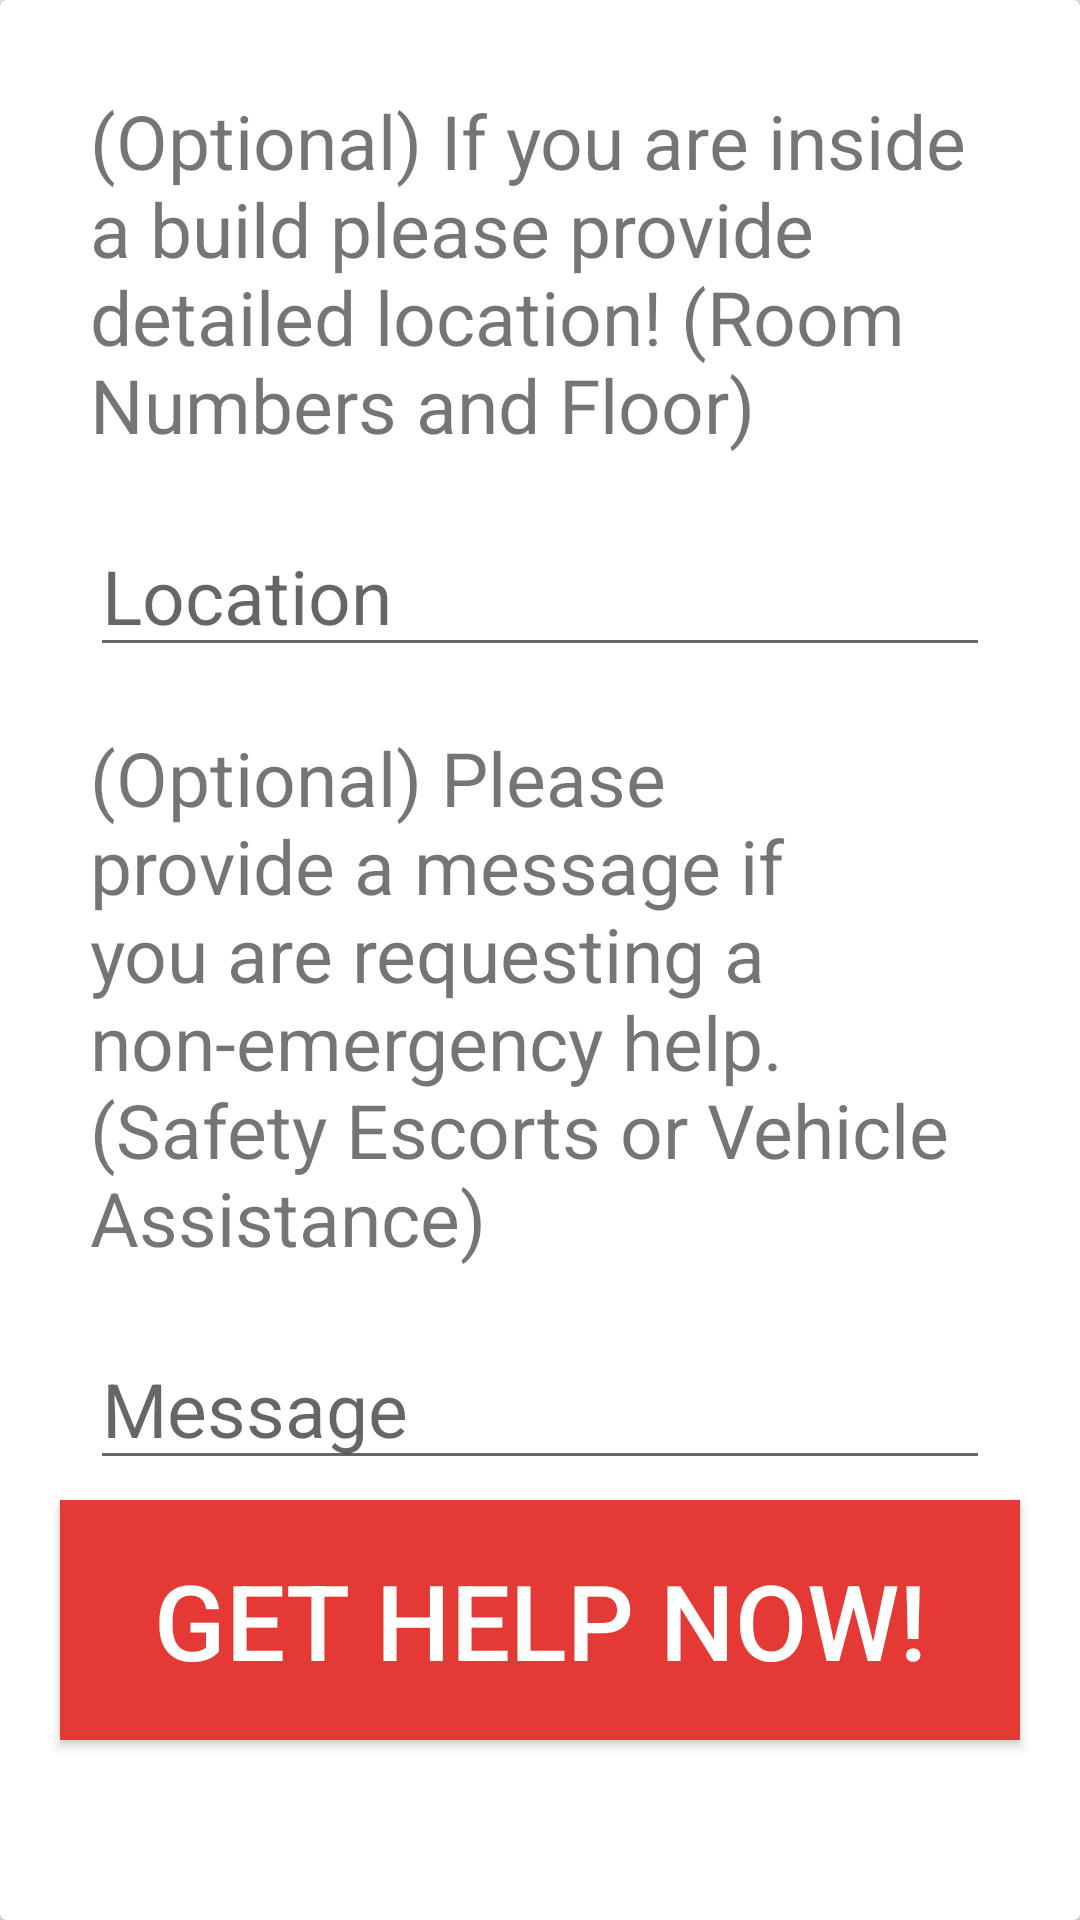

The Android layout XML behind this screen, and the referenced resources:
<!-- AndroidManifest.xml: application theme AppTheme -->
<!-- res/layout/fragment_studet_help.xml -->
<android.support.v7.widget.CardView android:id="@+id/card_view"
    android:layout_margin="20sp"
    android:layout_gravity="center"
    android:layout_width="fill_parent"
    android:layout_height="fill_parent"
    android:background="@color/grey_300"
    app:cardElevation="8dp"
    app:cardCornerRadius="2dp"
    xmlns:android="http://schemas.android.com/apk/res/android"
    xmlns:app="http://schemas.android.com/apk/res-auto">


    <Button
        android:layout_marginBottom="60sp"
        android:layout_marginRight="20sp"
        android:layout_marginLeft="20sp"
        android:text="@string/getHelpNow"
        android:textSize="35sp"
        android:textColor="@color/white"
        android:layout_gravity="bottom"
        android:layout_width="match_parent"
        android:layout_height="80dp"
        android:background="@color/red_600"
        android:id="@+id/helpNow" />

    <ImageView
        android:layout_width="235dp"
        android:layout_height="260dp"
        app:srcCompat="@drawable/icbluelight_redy2"
        android:layout_gravity="center"
        android:layout_marginTop="150sp"
        android:alpha="0.3"
        android:id="@+id/imageView3" />

    <LinearLayout
        android:layout_margin="20sp"
        android:layout_width="match_parent"
        android:layout_height="match_parent"
        android:orientation="vertical">

        <TextView
            android:text="@string/detailLocation"
            android:layout_margin="10sp"
            android:textSize="25sp"
            android:layout_width="wrap_content"
            android:layout_height="wrap_content"
            android:id="@+id/textView" />

        <EditText
            android:layout_margin="10sp"
            android:textSize="25sp"
            android:layout_width="match_parent"
            android:layout_height="wrap_content"
            android:inputType="textPersonName"
            android:hint="Location"
            android:ems="10"
            android:id="@+id/editText" />

        <TextView
            android:layout_margin="10sp"
            android:textSize="25sp"
            android:text="@string/additionMessageHit"
            android:layout_width="wrap_content"
            android:layout_height="wrap_content"
            android:id="@+id/textView2" />

        <EditText
            android:layout_margin="10sp"
            android:textSize="25sp"
            android:layout_width="match_parent"
            android:layout_height="wrap_content"
            android:inputType="textPersonName"
            android:hint="Message"
            android:ems="10"
            android:id="@+id/editText2" />
    </LinearLayout>


</android.support.v7.widget.CardView>
<!-- resources referenced by this layout -->
<resources>
  <color name="grey_300">#E0E0E0</color>
  <color name="red_600">#E53935</color>
  <color name="white">#FFFFFF</color>
  <!-- drawable icbluelight_redy2: png bitmap (drawable-mdpi, 30010 bytes) -->
  <string name="additionMessageHit">(Optional) Please provide a message if you are requesting a non-emergency help. (Safety Escorts or Vehicle Assistance)</string>
  <string name="detailLocation">(Optional) If you are inside a build please provide detailed location! (Room Numbers and Floor)</string>
  <string name="getHelpNow">Get Help Now!</string>
  <style name="AppTheme" parent="Theme.AppCompat.Light.NoActionBar">
          
          <item name="colorPrimary">@color/colorPrimary</item>
          <item name="colorPrimaryDark">@color/colorPrimaryDark</item>
          <item name="colorAccent">@color/colorAccent</item>
          <item name="android:windowBackground">@color/Blue50</item>
      </style>
  <color name="colorPrimary">#3F51B5</color>
  <color name="colorPrimaryDark">#303F9F</color>
  <color name="colorAccent">#FF4081</color>
  <color name="Blue50">#E8EAF6</color>
</resources>
